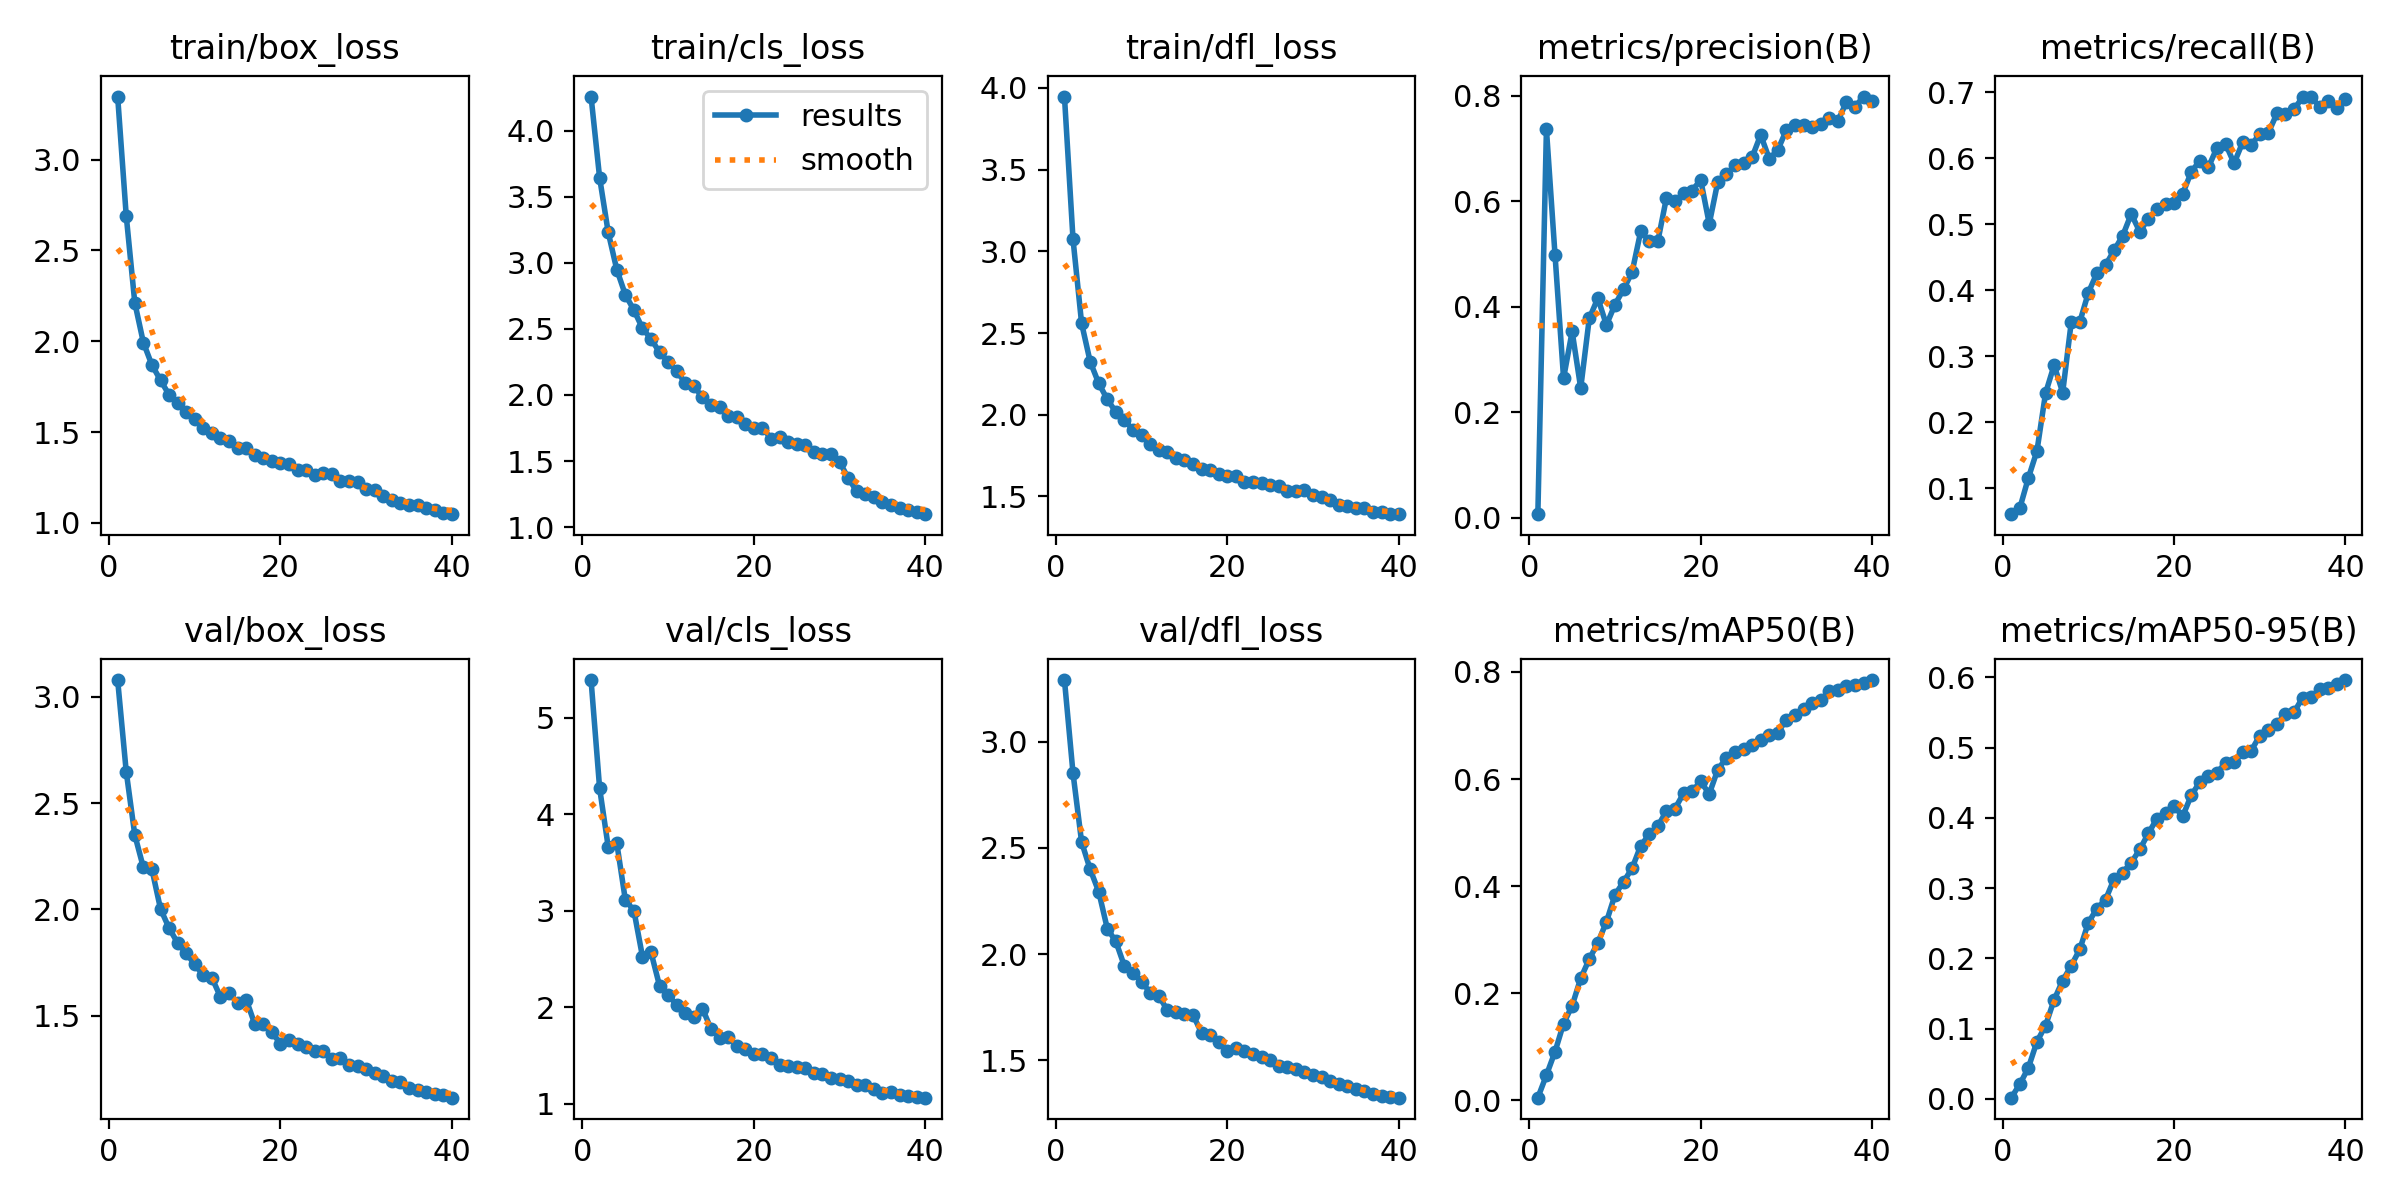

Source data for this figure (header and first rows):
epoch, train/box_loss, train/cls_loss, train/dfl_loss, metrics/precision(B), metrics/recall(B), metrics/mAP50(B), metrics/mAP50-95(B), val/box_loss, val/cls_loss, val/dfl_loss, lr/pg0, lr/pg1, lr/pg2
1, 3.347, 4.257, 3.947, 0.00711, 0.06091, 0.00487, 0.00151, 3.078, 5.391, 3.29, 0.0003329, 0.0003329, 0.0003329
2, 2.691, 3.643, 3.073, 0.7369, 0.07011, 0.047, 0.02071, 2.648, 4.269, 2.851, 0.0006497, 0.0006497, 0.0006497
3, 2.212, 3.231, 2.56, 0.4993, 0.1159, 0.09055, 0.04421, 2.35, 3.662, 2.528, 0.0009501, 0.0009501, 0.0009501
4, 1.993, 2.948, 2.325, 0.2648, 0.1568, 0.1433, 0.08141, 2.197, 3.702, 2.399, 0.0009258, 0.0009258, 0.0009258
5, 1.869, 2.758, 2.192, 0.3535, 0.244, 0.1766, 0.1041, 2.188, 3.112, 2.294, 0.000901, 0.000901, 0.000901
6, 1.786, 2.642, 2.095, 0.2462, 0.2866, 0.2279, 0.1409, 2.003, 3, 2.12, 0.0008762, 0.0008762, 0.0008762
7, 1.705, 2.504, 2.016, 0.3782, 0.2452, 0.2636, 0.1683, 1.912, 2.524, 2.06, 0.0008515, 0.0008515, 0.0008515
8, 1.659, 2.423, 1.968, 0.4166, 0.3517, 0.2943, 0.1895, 1.842, 2.567, 1.944, 0.0008268, 0.0008268, 0.0008268
9, 1.612, 2.322, 1.907, 0.3658, 0.3521, 0.3332, 0.2128, 1.793, 2.218, 1.912, 0.000802, 0.000802, 0.000802
10, 1.574, 2.249, 1.874, 0.4046, 0.3966, 0.3838, 0.2509, 1.742, 2.125, 1.871, 0.0007772, 0.0007772, 0.0007772
11, 1.522, 2.182, 1.819, 0.4334, 0.4261, 0.408, 0.2708, 1.69, 2.022, 1.819, 0.0007525, 0.0007525, 0.0007525
12, 1.497, 2.088, 1.787, 0.4662, 0.438, 0.4336, 0.2834, 1.678, 1.942, 1.805, 0.0007277, 0.0007277, 0.0007277
13, 1.465, 2.065, 1.773, 0.5432, 0.4606, 0.4753, 0.313, 1.588, 1.893, 1.736, 0.000703, 0.000703, 0.000703
14, 1.448, 1.983, 1.735, 0.5249, 0.4826, 0.497, 0.3221, 1.606, 1.985, 1.726, 0.0006783, 0.0006783, 0.0006783
15, 1.41, 1.924, 1.721, 0.5245, 0.5156, 0.5121, 0.3363, 1.561, 1.773, 1.718, 0.0006535, 0.0006535, 0.0006535
16, 1.414, 1.91, 1.699, 0.6065, 0.4887, 0.5402, 0.3549, 1.576, 1.677, 1.714, 0.0006287, 0.0006287, 0.0006287
17, 1.373, 1.843, 1.669, 0.6, 0.5085, 0.5449, 0.378, 1.461, 1.688, 1.631, 0.000604, 0.000604, 0.000604
18, 1.356, 1.829, 1.665, 0.6157, 0.5236, 0.5732, 0.3989, 1.462, 1.592, 1.622, 0.0005793, 0.0005793, 0.0005793
19, 1.34, 1.78, 1.635, 0.6207, 0.5309, 0.5775, 0.4072, 1.422, 1.564, 1.585, 0.0005545, 0.0005545, 0.0005545
20, 1.332, 1.748, 1.626, 0.6408, 0.533, 0.5955, 0.4162, 1.369, 1.509, 1.547, 0.0005297, 0.0005297, 0.0005297
21, 1.325, 1.752, 1.624, 0.5575, 0.5461, 0.5722, 0.4023, 1.388, 1.512, 1.557, 0.000505, 0.000505, 0.000505
22, 1.29, 1.669, 1.591, 0.6376, 0.5791, 0.6178, 0.4318, 1.368, 1.47, 1.543, 0.0004802, 0.0004802, 0.0004802
23, 1.288, 1.683, 1.591, 0.6519, 0.5965, 0.6395, 0.451, 1.351, 1.405, 1.528, 0.0004555, 0.0004555, 0.0004555
24, 1.265, 1.643, 1.58, 0.6687, 0.5863, 0.6497, 0.4602, 1.335, 1.385, 1.516, 0.0004307, 0.0004307, 0.0004307
25, 1.276, 1.628, 1.57, 0.6733, 0.6158, 0.6554, 0.4645, 1.336, 1.382, 1.501, 0.000406, 0.000406, 0.000406
26, 1.27, 1.619, 1.561, 0.6838, 0.622, 0.6628, 0.478, 1.297, 1.365, 1.476, 0.0003813, 0.0003813, 0.0003813
27, 1.23, 1.57, 1.536, 0.7261, 0.5924, 0.6738, 0.479, 1.303, 1.322, 1.47, 0.0003565, 0.0003565, 0.0003565
28, 1.229, 1.556, 1.537, 0.6809, 0.6241, 0.6822, 0.4934, 1.268, 1.308, 1.459, 0.0003318, 0.0003318, 0.0003318
29, 1.226, 1.553, 1.54, 0.6977, 0.6204, 0.6865, 0.4957, 1.262, 1.269, 1.446, 0.000307, 0.000307, 0.000307
30, 1.186, 1.494, 1.509, 0.7353, 0.6365, 0.7111, 0.5171, 1.248, 1.258, 1.431, 0.0002823, 0.0002823, 0.0002823
31, 1.183, 1.371, 1.495, 0.744, 0.6385, 0.7188, 0.5249, 1.229, 1.231, 1.421, 0.0002575, 0.0002575, 0.0002575
32, 1.15, 1.271, 1.478, 0.7447, 0.6679, 0.7315, 0.5336, 1.216, 1.195, 1.404, 0.0002327, 0.0002327, 0.0002327
33, 1.125, 1.25, 1.446, 0.7403, 0.6669, 0.7426, 0.5481, 1.194, 1.188, 1.387, 0.000208, 0.000208, 0.000208
34, 1.111, 1.224, 1.441, 0.7477, 0.6741, 0.7468, 0.5504, 1.19, 1.15, 1.381, 0.0001833, 0.0001833, 0.0001833
35, 1.101, 1.19, 1.43, 0.7574, 0.6927, 0.7642, 0.5712, 1.162, 1.112, 1.365, 0.0001585, 0.0001585, 0.0001585
36, 1.097, 1.17, 1.428, 0.7523, 0.6935, 0.7673, 0.5718, 1.152, 1.115, 1.357, 0.0001337, 0.0001337, 0.0001337
37, 1.084, 1.147, 1.405, 0.7882, 0.6773, 0.7736, 0.5836, 1.139, 1.092, 1.341, 0.000109, 0.000109, 0.000109
38, 1.073, 1.131, 1.407, 0.7791, 0.687, 0.7766, 0.5855, 1.134, 1.083, 1.334, 8.425e-05, 8.425e-05, 8.425e-05
39, 1.053, 1.114, 1.393, 0.7988, 0.6764, 0.7793, 0.5904, 1.129, 1.067, 1.329, 5.95e-05, 5.95e-05, 5.95e-05
40, 1.048, 1.098, 1.392, 0.7912, 0.6899, 0.7849, 0.5962, 1.115, 1.061, 1.325, 3.475e-05, 3.475e-05, 3.475e-05
